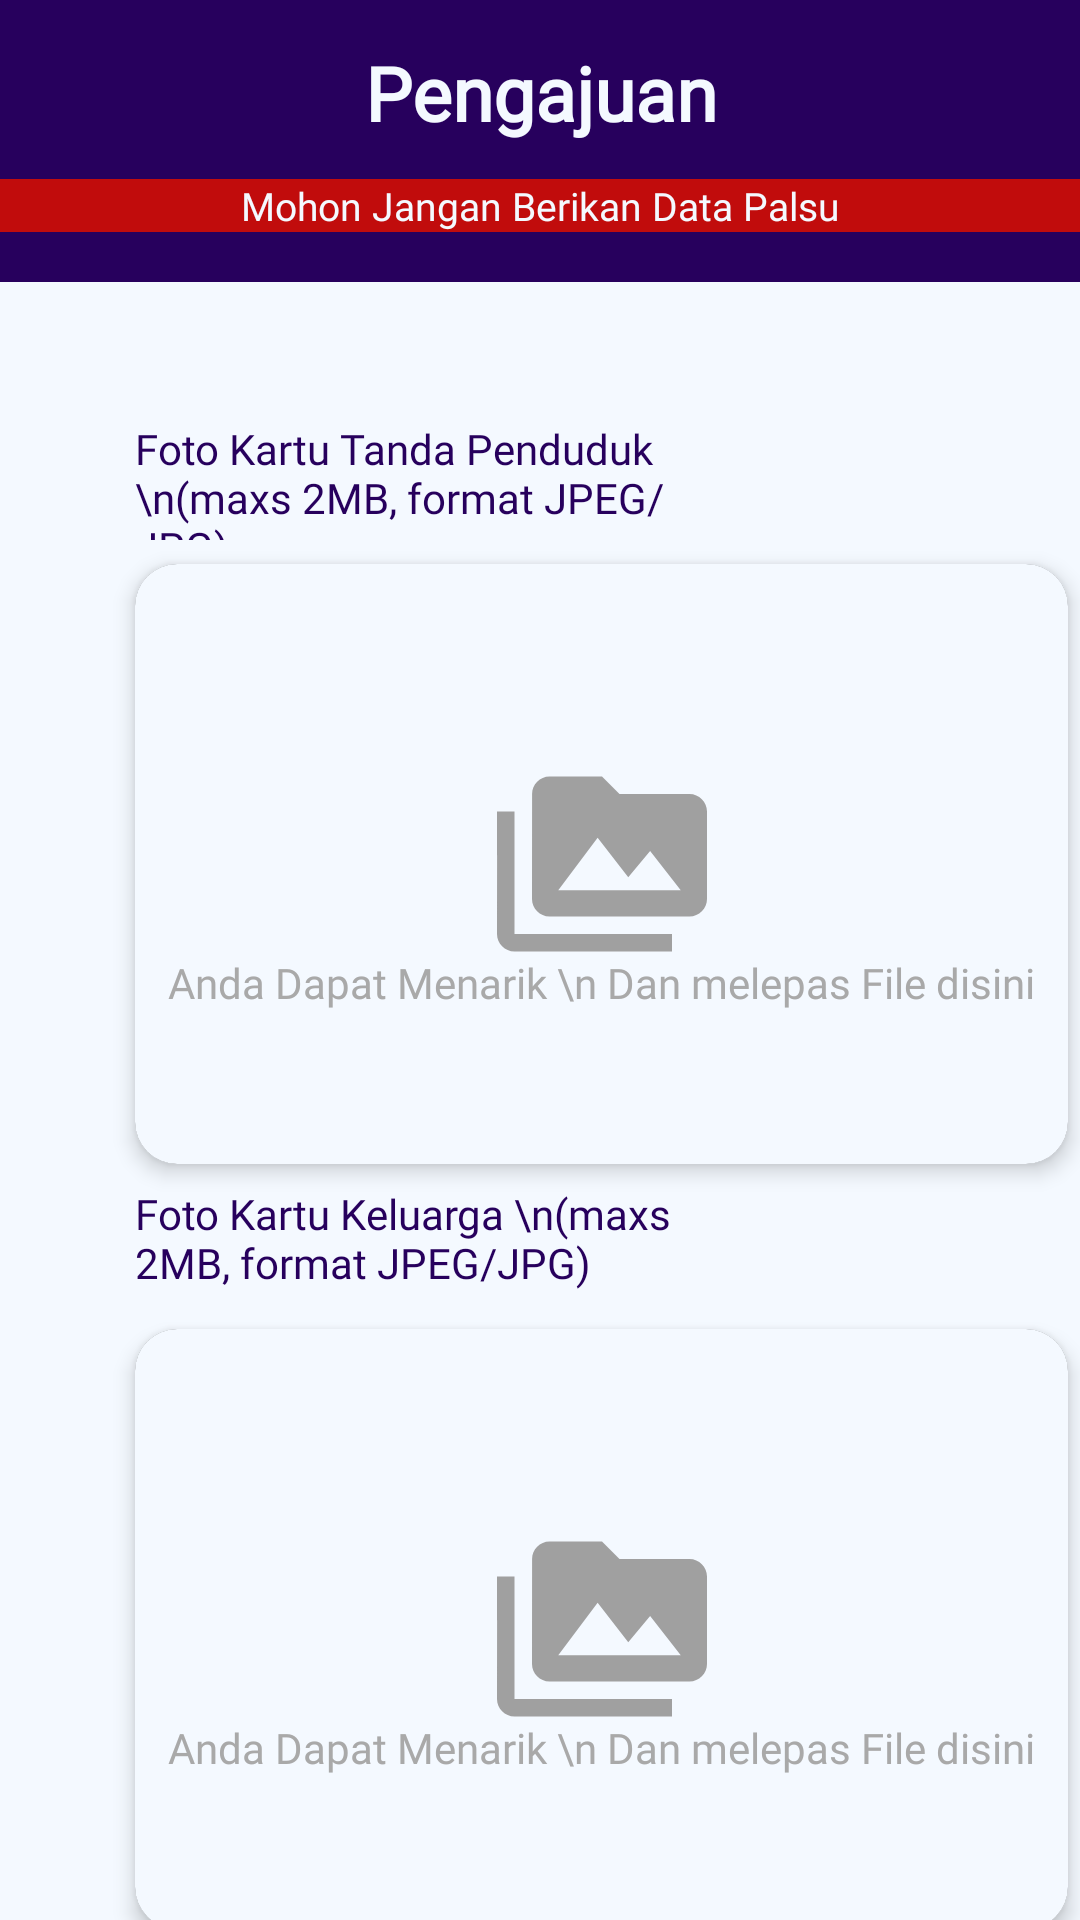

The Android layout XML behind this screen, and the referenced resources:
<!-- AndroidManifest.xml: activity theme Theme.AppCompat.NoActionBar -->
<!-- res/layout/activity_pengajuan_berkas.xml -->
<?xml version="1.0" encoding="utf-8"?>
<androidx.constraintlayout.widget.ConstraintLayout xmlns:android="http://schemas.android.com/apk/res/android"
    xmlns:app="http://schemas.android.com/apk/res-auto"
    xmlns:tools="http://schemas.android.com/tools"
    android:layout_width="match_parent"
    android:layout_height="match_parent"
    tools:context=".layanan.pengajuan.pengajuanidentity.PengajuanBerkasActivity"
    android:background="@color/primary_color">

    <View
        android:id="@+id/view"
        android:layout_width="match_parent"
        android:layout_height="94dp"
        tools:layout_editor_absoluteX="3dp"
        android:background="@color/secondary_color"/>

    <TextView
        android:id="@+id/textView3"
        style="@style/H1Text"
        android:layout_width="match_parent"
        android:layout_height="wrap_content"
        android:layout_marginTop="14dp"
        android:text="Pengajuan"
        android:textAlignment="center"
        app:layout_constraintStart_toStartOf="parent"
        app:layout_constraintTop_toTopOf="parent" />

    <ImageButton
        android:id="@+id/button_back"
        style="@style/CustomButtonStyle"
        android:layout_width="wrap_content"
        android:layout_height="wrap_content"
        android:layout_marginStart="24dp"
        android:layout_marginTop="16dp"
        android:src="@drawable/baseline_arrow_back_24"
        app:layout_constraintStart_toStartOf="parent"
        app:layout_constraintTop_toTopOf="parent" />

    <TextView
        android:id="@+id/textView4"
        style="@style/subheadText"
        android:layout_width="match_parent"
        android:layout_height="wrap_content"
        android:layout_marginTop="12dp"
        android:background="@color/warning_color"
        android:drawableLeft="@drawable/baseline_report_gmailerrorred_24"
        android:text="Mohon Jangan Berikan Data Palsu"
        android:textAlignment="center"
        app:layout_constraintTop_toBottomOf="@+id/textView3"
        tools:layout_editor_absoluteX="0dp" />

    <TextView
        android:id="@+id/judul1"
        android:layout_width="200dp"
        android:layout_height="40dp"
        android:layout_marginTop="46dp"
        android:layout_marginStart="45dp"
        android:text="Foto Kartu Tanda Penduduk \n(maxs 2MB, format JPEG/JPG)"
        style="@style/text1"
        app:layout_constraintStart_toStartOf="parent"
        app:layout_constraintTop_toBottomOf="@+id/view" />

    <androidx.cardview.widget.CardView
        android:id="@+id/media_card1"
        android:layout_width="311dp"
        android:layout_height="200dp"
        android:layout_marginTop="8dp"
        android:layout_marginStart="45dp"
        app:cardCornerRadius="14dp"
        app:cardElevation="4dp"
        app:layout_constraintEnd_toEndOf="parent"
        app:layout_constraintHorizontal_bias="0.0"
        app:layout_constraintStart_toStartOf="parent"
        app:layout_constraintTop_toBottomOf="@+id/judul1">

        <ImageButton
            android:id="@+id/imagektp"
            android:layout_width="match_parent"
            android:layout_height="match_parent"
            android:background="@color/primary_color"
            android:layout_gravity="top|center"
            android:src="@drawable/baseline_perm_media_24" />

        <TextView
            android:id="@+id/media_description1"
            style="@style/text1"
            android:layout_width="match_parent"
            android:layout_height="wrap_content"
            android:layout_marginTop="130dp"
            android:text="Anda Dapat Menarik \n Dan melepas File disini"
            android:textAlignment="center"
            android:textColor="@color/stroke_color" />

        <ImageView
            android:id="@+id/iv_ktp"
            android:layout_width="match_parent"
            android:layout_height="match_parent"
            android:background="#00000000" />
    </androidx.cardview.widget.CardView>

    <TextView
        android:id="@+id/judul2"
        android:layout_width="200dp"
        android:layout_height="40dp"
        android:layout_marginTop="7dp"
        android:layout_marginStart="45dp"
        android:text="Foto Kartu Keluarga \n(maxs 2MB, format JPEG/JPG)"
        style="@style/text1"
        app:layout_constraintStart_toStartOf="parent"
        app:layout_constraintTop_toBottomOf="@+id/media_card1" />

    <androidx.cardview.widget.CardView
        android:id="@+id/media_card2"
        android:layout_width="311dp"
        android:layout_height="200dp"
        android:layout_marginTop="8dp"
        android:layout_marginStart="45dp"
        app:cardCornerRadius="14dp"
        app:cardElevation="4dp"
        app:layout_constraintEnd_toEndOf="parent"
        app:layout_constraintHorizontal_bias="0.0"
        app:layout_constraintStart_toStartOf="parent"
        app:layout_constraintTop_toBottomOf="@+id/judul2">

        <ImageButton
            android:id="@+id/imageKK"
            android:layout_width="match_parent"
            android:layout_height="match_parent"
            android:background="@color/primary_color"
            android:layout_gravity="top|center"
            android:src="@drawable/baseline_perm_media_24" />

        <TextView
            android:id="@+id/media_description2"
            style="@style/text1"
            android:layout_width="match_parent"
            android:layout_height="wrap_content"
            android:layout_marginTop="130dp"
            android:text="Anda Dapat Menarik \n Dan melepas File disini"
            android:textAlignment="center"
            android:textColor="@color/stroke_color" />

        <ImageView
            android:id="@+id/iv_kk"
            android:layout_width="match_parent"
            android:layout_height="match_parent"
            android:background="#00000000" />
    </androidx.cardview.widget.CardView>

    <Button
        android:id="@+id/button_kirim"
        android:layout_width="130dp"
        android:layout_height="50dp"
        android:layout_marginTop="20dp"
        android:layout_marginEnd="57dp"
        android:text="Kirim"
        style="@style/CustomButtonStyle"
        app:layout_constraintEnd_toEndOf="parent"
        app:layout_constraintTop_toBottomOf="@+id/media_card2" />
</androidx.constraintlayout.widget.ConstraintLayout>
<!-- resources referenced by this layout -->
<resources>
  <color name="primary_color">#F4F9FF</color>
  <color name="secondary_color">#27005D</color>
  <color name="stroke_color">#A9A9A9</color>
  <color name="warning_color">#C10C0C</color>
  <!-- drawable baseline_perm_media_24 (drawable) -->
  <vector android:height="70dp" android:tint="#A0A0A0"
      android:viewportHeight="24" android:viewportWidth="24"
      android:width="70dp" xmlns:android="http://schemas.android.com/apk/res/android">
      <path android:fillColor="@android:color/white" android:pathData="M2,6L0,6v5h0.01L0,20c0,1.1 0.9,2 2,2h18v-2L2,20L2,6zM22,4h-8l-2,-2L6,2c-1.1,0 -1.99,0.9 -1.99,2L4,16c0,1.1 0.9,2 2,2h16c1.1,0 2,-0.9 2,-2L24,6c0,-1.1 -0.9,-2 -2,-2zM7,15l4.5,-6 3.5,4.51 2.5,-3.01L21,15L7,15z"/>
  </vector>
  <style name="CustomButtonStyle">
          <item name="android:background">@drawable/button_preset</item> 
          <item name="android:textSize">20sp</item> 
          <item name="android:textColor">@color/primary_color</item> 
          <item name="android:fontFamily">@font/poppins_semibold</item> 
      </style>
  <style name="H1Text">
          <item name="android:fontFamily">@font/poppins_bold</item>
          <item name="android:textSize">25sp</item>
          <item name="android:textColor">@color/primary_color</item>
          <item name="android:textStyle">bold</item>
      </style>
  <style name="subheadText">
          <item name="android:fontFamily">@font/poppins_regular</item>
          <item name="android:textSize">13sp</item>
          <item name="android:textColor">@color/primary_color</item>
          <item name="android:textStyle">normal</item>
      </style>
  <style name="text1">
          <item name="android:textColor">@color/secondary_color</item>
          <item name="fontFamily">@font/poppins_regular</item>
          <item name="android:textSize">14sp</item>
      </style>
  <!-- drawable button_preset (drawable) -->
  <layer-list xmlns:android="http://schemas.android.com/apk/res/android">
      <item>
          <shape android:shape="rectangle">
              <solid android:color="@color/secondary_color" /> 
              <corners android:radius="25dp" /> 
          </shape>
      </item>
  </layer-list>
</resources>
